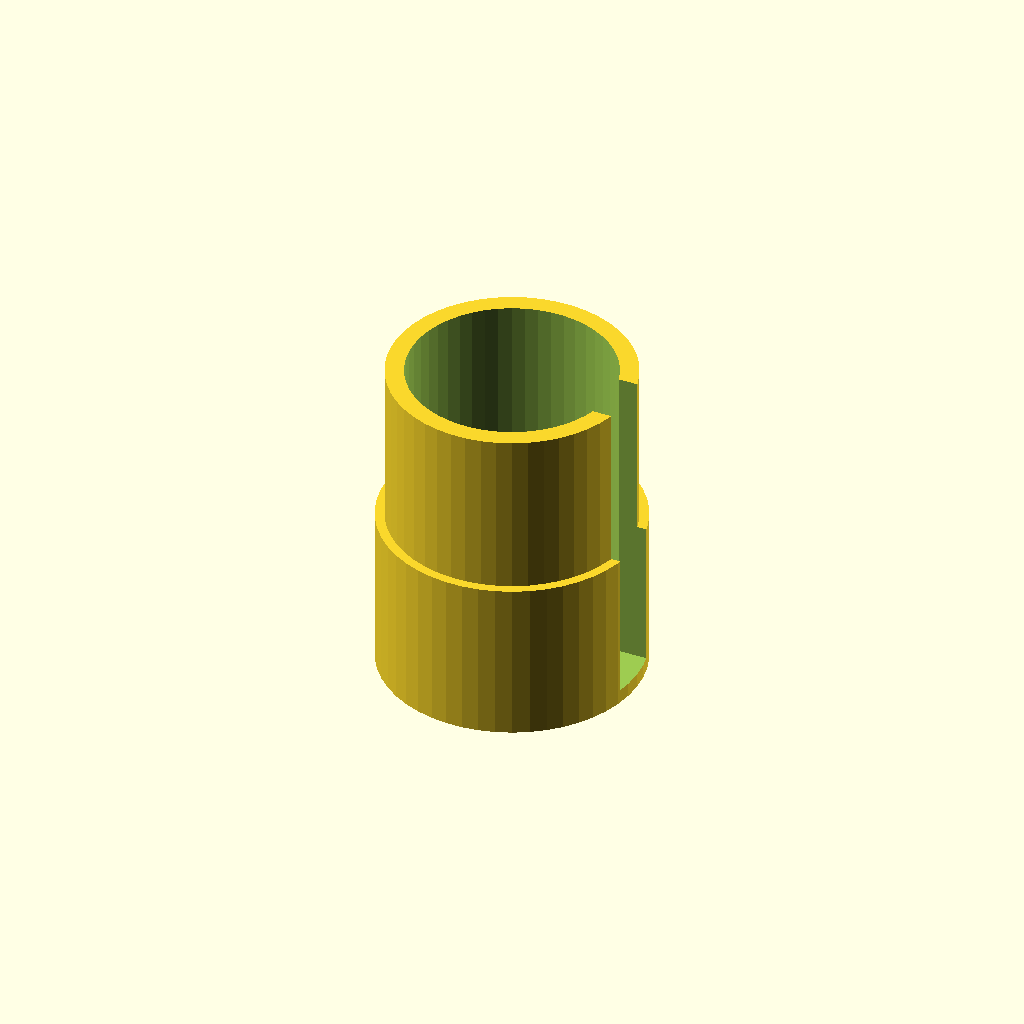
Cell 1: rendered with the file's own defaults.
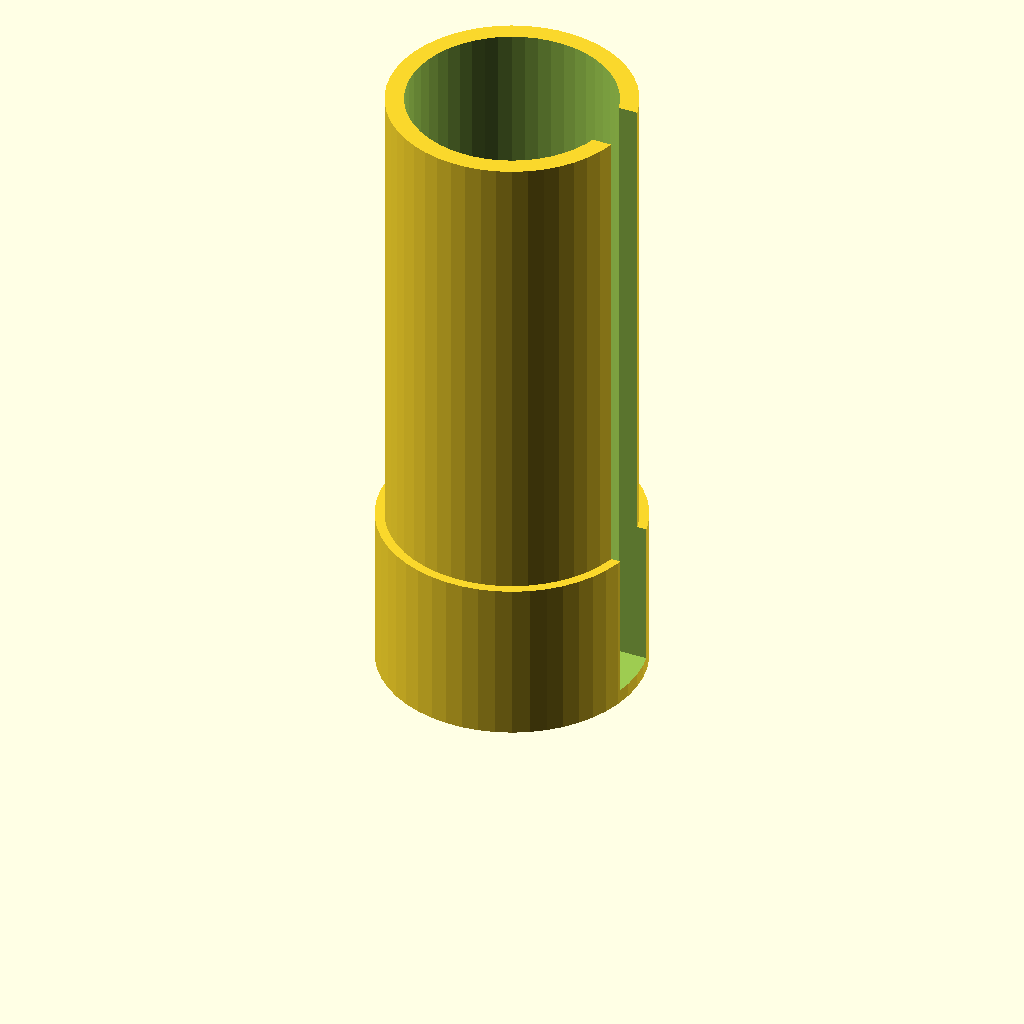
Cell 2 — height set to 27, the other parameters unchanged.
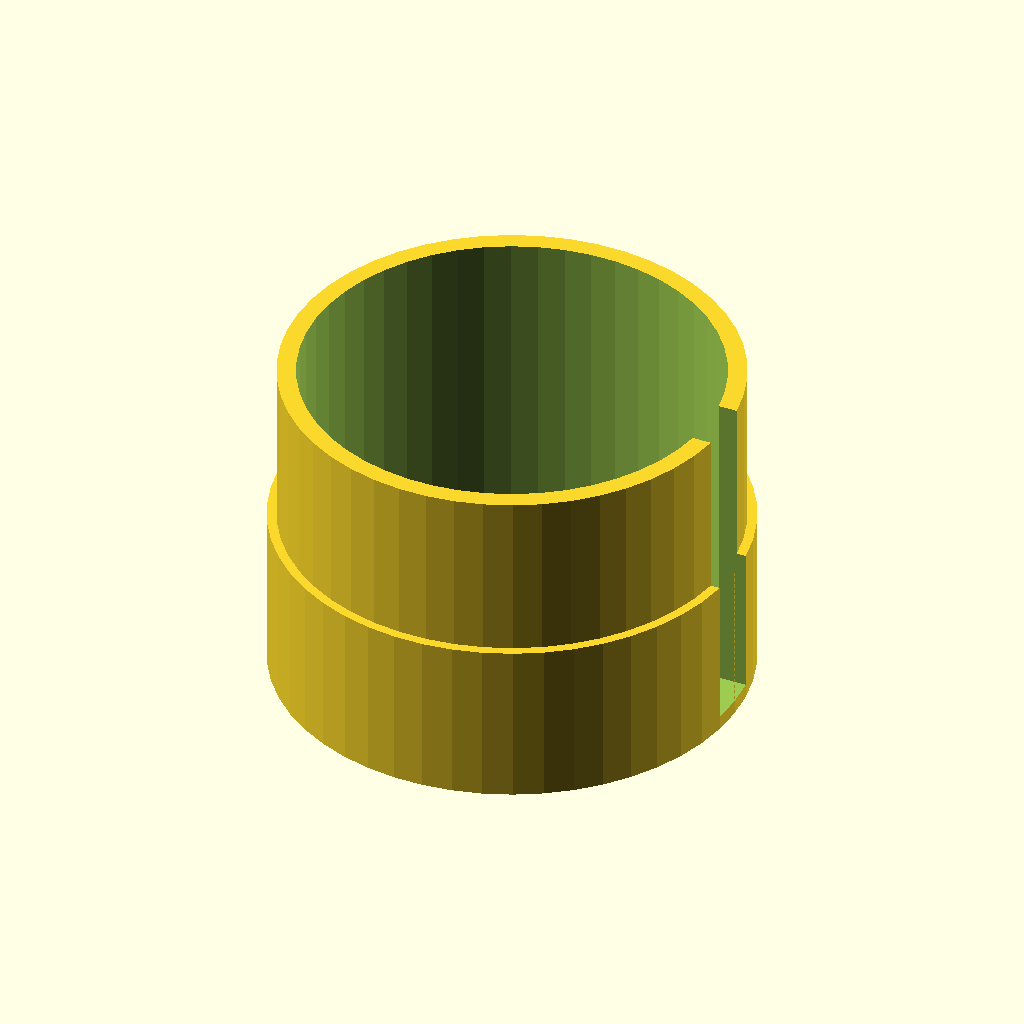
Cell 3: motor = 17.6 (everything else at default).
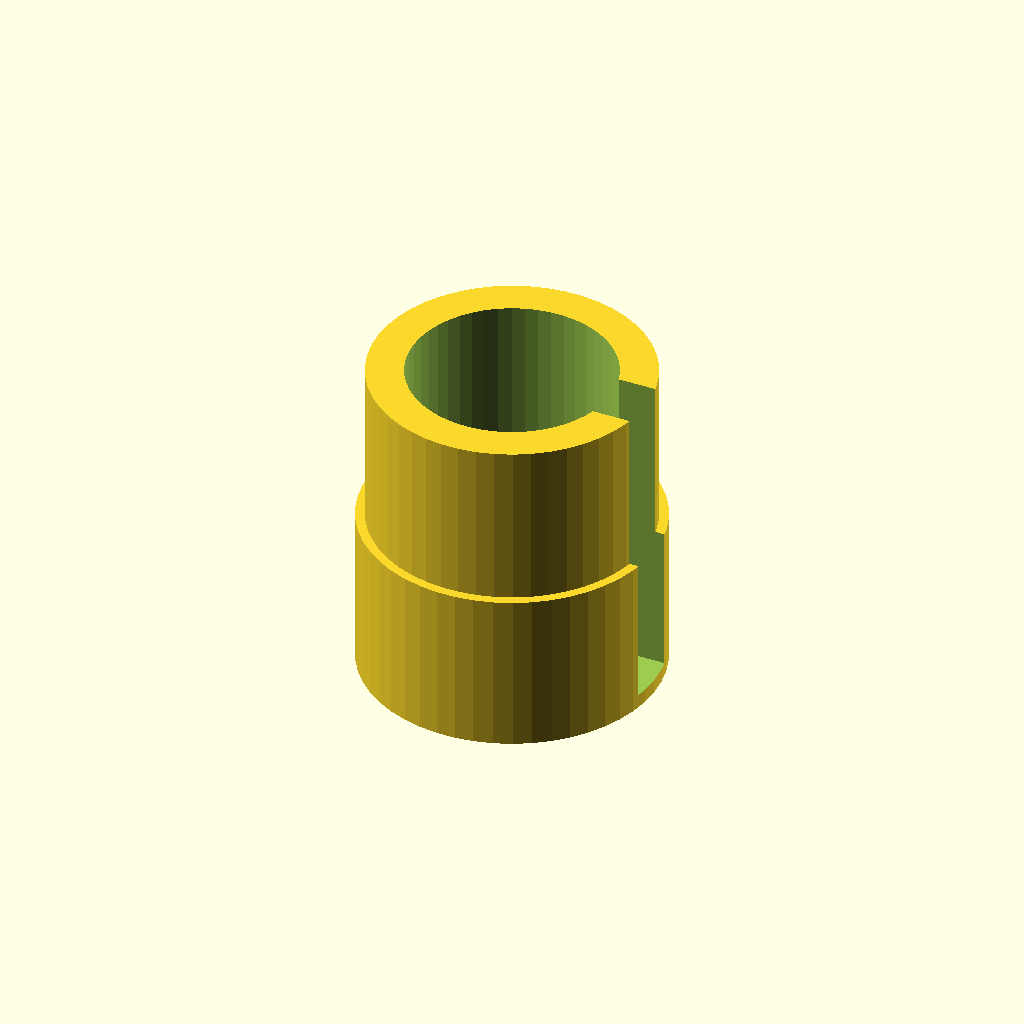
Cell 4 — wall_size set to 1.6, the other parameters unchanged.
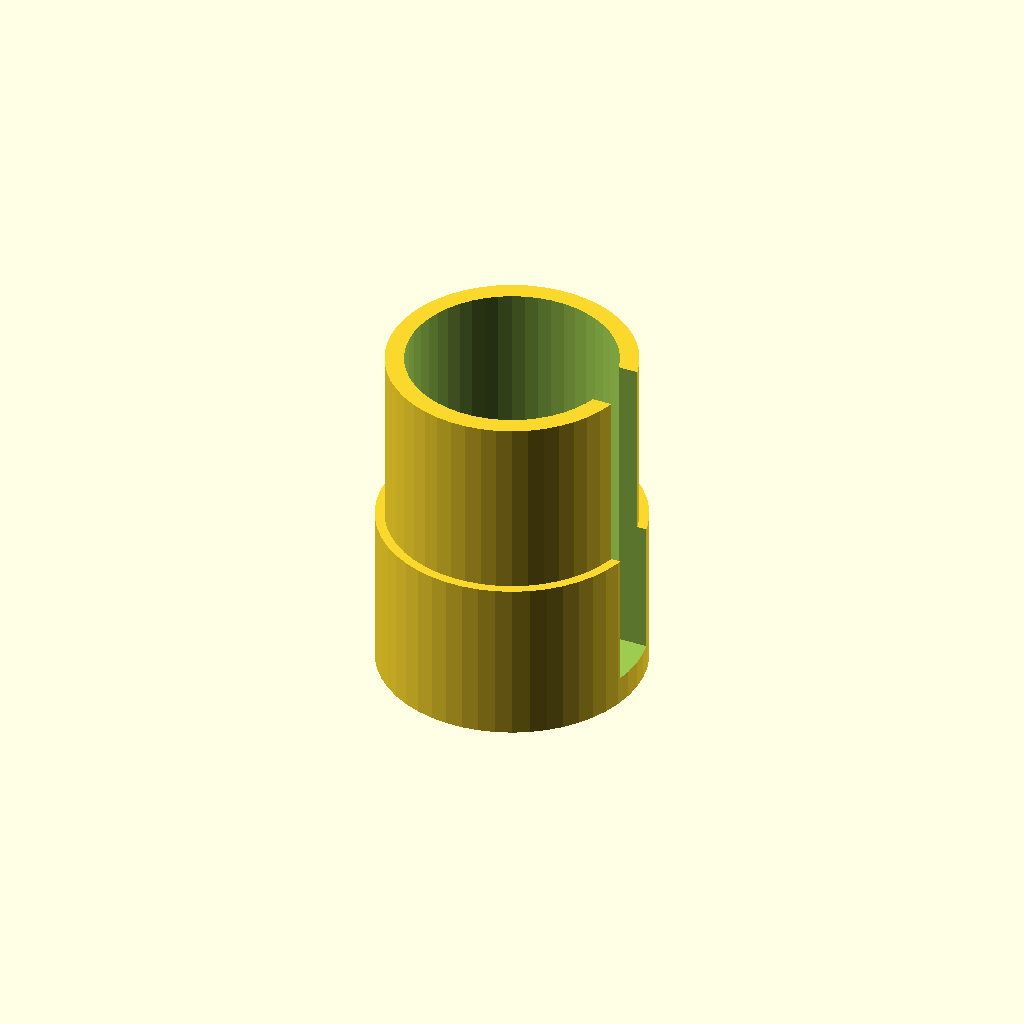
Cell 5: bottom_thickness = 1.2 (everything else at default).
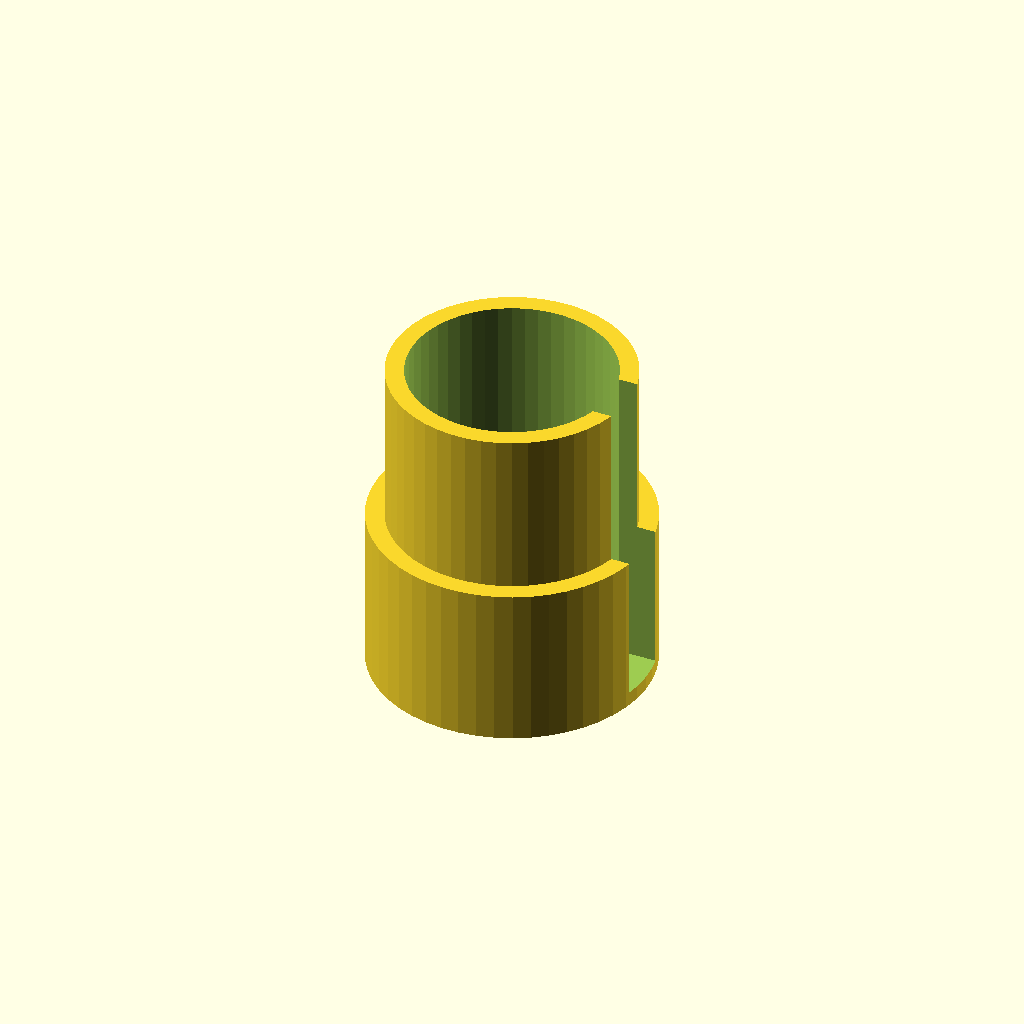
Cell 6 — bottom_pod_padding set to 0.8, the other parameters unchanged.
One fixed orthographic camera (rotation 55°, 0°, 25°; colour scheme Cornfield) for every cell.
Source of the model, inputs/thingiverse/thing-2515547/files/85_bumper.scad:
height=13.5;
motor=8.8;
wall_size=0.8;
bottom_thickness=0.6;
bottom_pod_padding=0.4;
bottom_pod_height=7;
slit=2.5;

n=0.1;

$fn=50;

difference() {
    union() {
        cylinder(d=motor+wall_size*2,h=height+bottom_thickness);
        cylinder(d=motor+wall_size*2+bottom_pod_padding*2,bottom_pod_height);
    }
    
    translate([0,0,bottom_thickness])
        cylinder(d=motor,h=height+n);
    translate([0,-slit*0.5,bottom_thickness])
        cube([10,slit,height+n]);
}
Customizer parameters (derived from the source; name, type, default, range or options):
height: number, default 13.5
motor: number, default 8.8
wall_size: number, default 0.8
bottom_thickness: number, default 0.6
bottom_pod_padding: number, default 0.4
bottom_pod_height: number, default 7
slit: number, default 2.5
n: number, default 0.1
